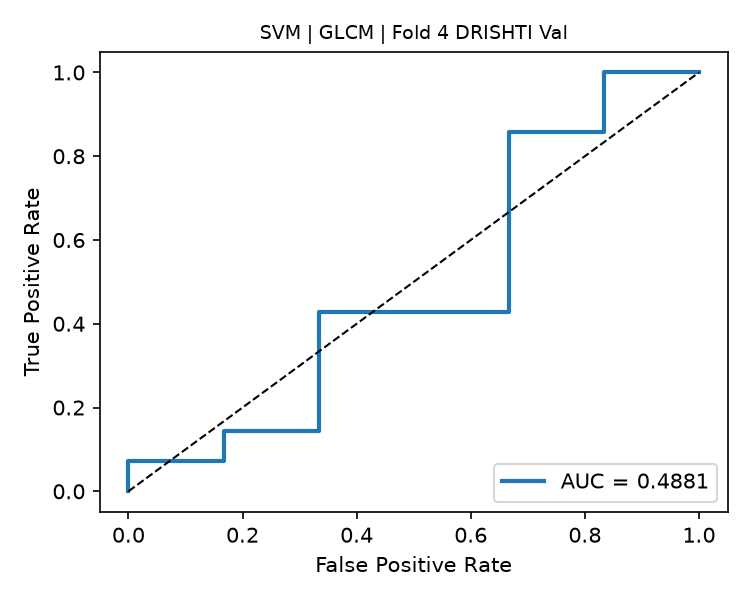

The file beside this chart, header and first rows:
fpr, tpr, threshold
0.0, 0.0, inf
0.0, 0.07143, 0.8092
0.1667, 0.07143, 0.798
0.1667, 0.1429, 0.7802
0.3333, 0.1429, 0.7553
0.3333, 0.4286, 0.7157
0.6667, 0.4286, 0.707
0.6667, 0.8571, 0.6861
0.8333, 0.8571, 0.6817
0.8333, 1.0, 0.6555
1.0, 1.0, 0.6269
